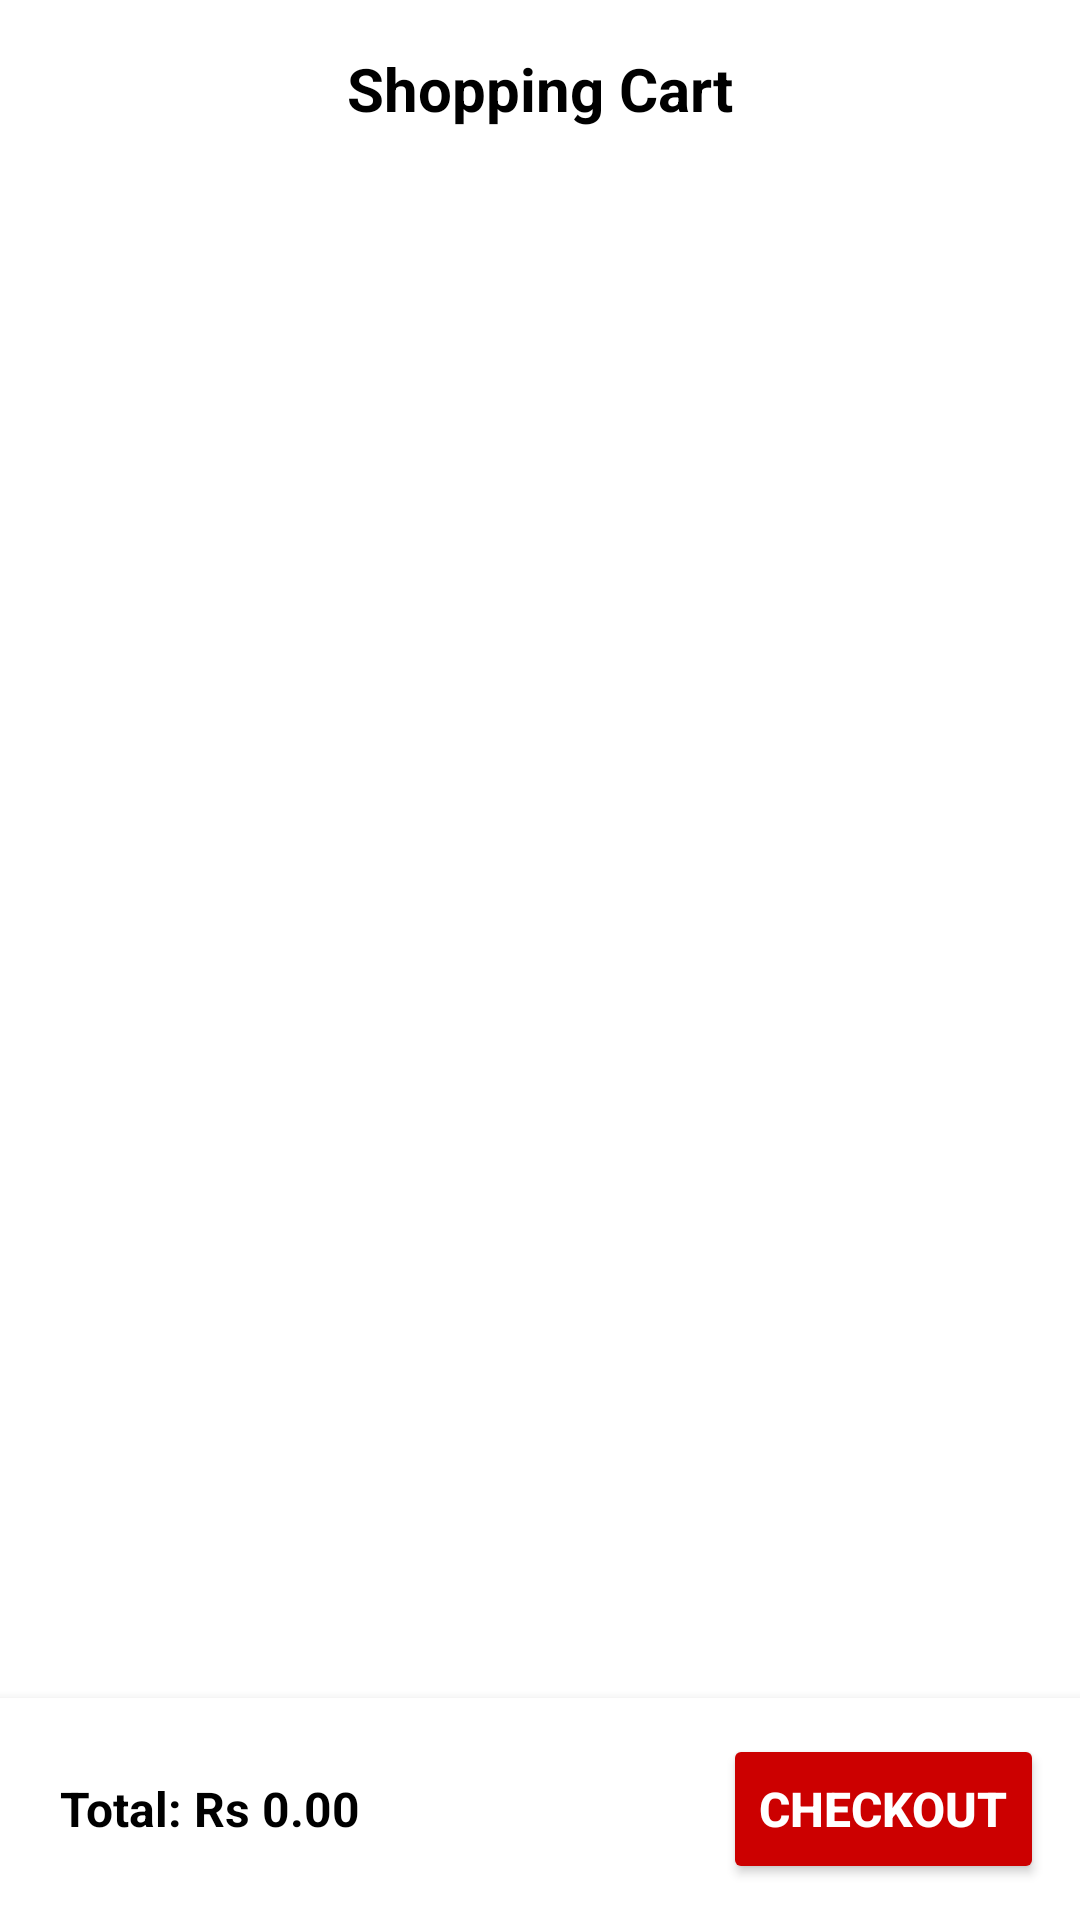

The Android layout XML behind this screen, and the referenced resources:
<!-- AndroidManifest.xml: application theme Theme.GoviSevana -->
<!-- res/layout/fragment_cart.xml -->
<?xml version="1.0" encoding="utf-8"?>
<androidx.constraintlayout.widget.ConstraintLayout xmlns:android="http://schemas.android.com/apk/res/android"
    xmlns:app="http://schemas.android.com/apk/res-auto"
    xmlns:tools="http://schemas.android.com/tools"
    android:layout_width="match_parent"
    android:layout_height="match_parent"
    android:background="@android:color/white"
    tools:context=".navigations.CartFragment">


    <TextView
        android:id="@+id/cartTitle"
        android:layout_width="wrap_content"
        android:layout_height="wrap_content"
        android:text="@string/text30"
        android:textSize="20sp"
        android:textStyle="bold"
        android:textColor="@android:color/black"
        app:layout_constraintTop_toTopOf="parent"
        app:layout_constraintStart_toStartOf="parent"
        app:layout_constraintEnd_toEndOf="parent"
        android:layout_marginTop="16dp" />


    <androidx.recyclerview.widget.RecyclerView
        android:id="@+id/cartRecyclerView"
        android:layout_width="match_parent"
        android:layout_height="0dp"
        android:scrollbars="vertical"
        app:layout_constraintTop_toBottomOf="@id/cartTitle"
        app:layout_constraintBottom_toTopOf="@id/cartBottomSection"
        android:padding="8dp"/>


    <LinearLayout
        android:id="@+id/cartBottomSection"
        android:layout_width="match_parent"
        android:layout_height="wrap_content"
        android:orientation="horizontal"
        android:padding="12dp"
        android:background="@android:color/white"
        android:elevation="6dp"
        app:layout_constraintBottom_toBottomOf="parent"
        app:layout_constraintStart_toStartOf="parent"
        app:layout_constraintEnd_toEndOf="parent">


        <TextView
            android:id="@+id/cartTotalPrice"
            android:layout_width="170dp"
            android:layout_height="wrap_content"
            android:layout_marginStart="8dp"
            android:layout_weight="1"
            android:text="Total: Rs 0.00"
            android:textColor="@android:color/black"
            android:textSize="16sp"
            android:textStyle="bold" />


        <Button
            android:id="@+id/checkoutButton"
            android:layout_width="wrap_content"
            android:layout_height="50dp"
            android:text="Checkout"
            android:textSize="16sp"
            android:textStyle="bold"
            android:textColor="@android:color/white"
            android:backgroundTint="@android:color/holo_red_dark"
            android:padding="12dp"/>
    </LinearLayout>

</androidx.constraintlayout.widget.ConstraintLayout>
<!-- resources referenced by this layout -->
<resources>
  <string name="text30">Shopping Cart</string>
  <style name="Theme.GoviSevana" parent="Base.Theme.GoviSevana" />
  <style name="Base.Theme.GoviSevana" parent="Theme.Material3.DayNight.NoActionBar">
          
          
          <item name="android:windowIsTranslucent">true</item>
      </style>
</resources>
